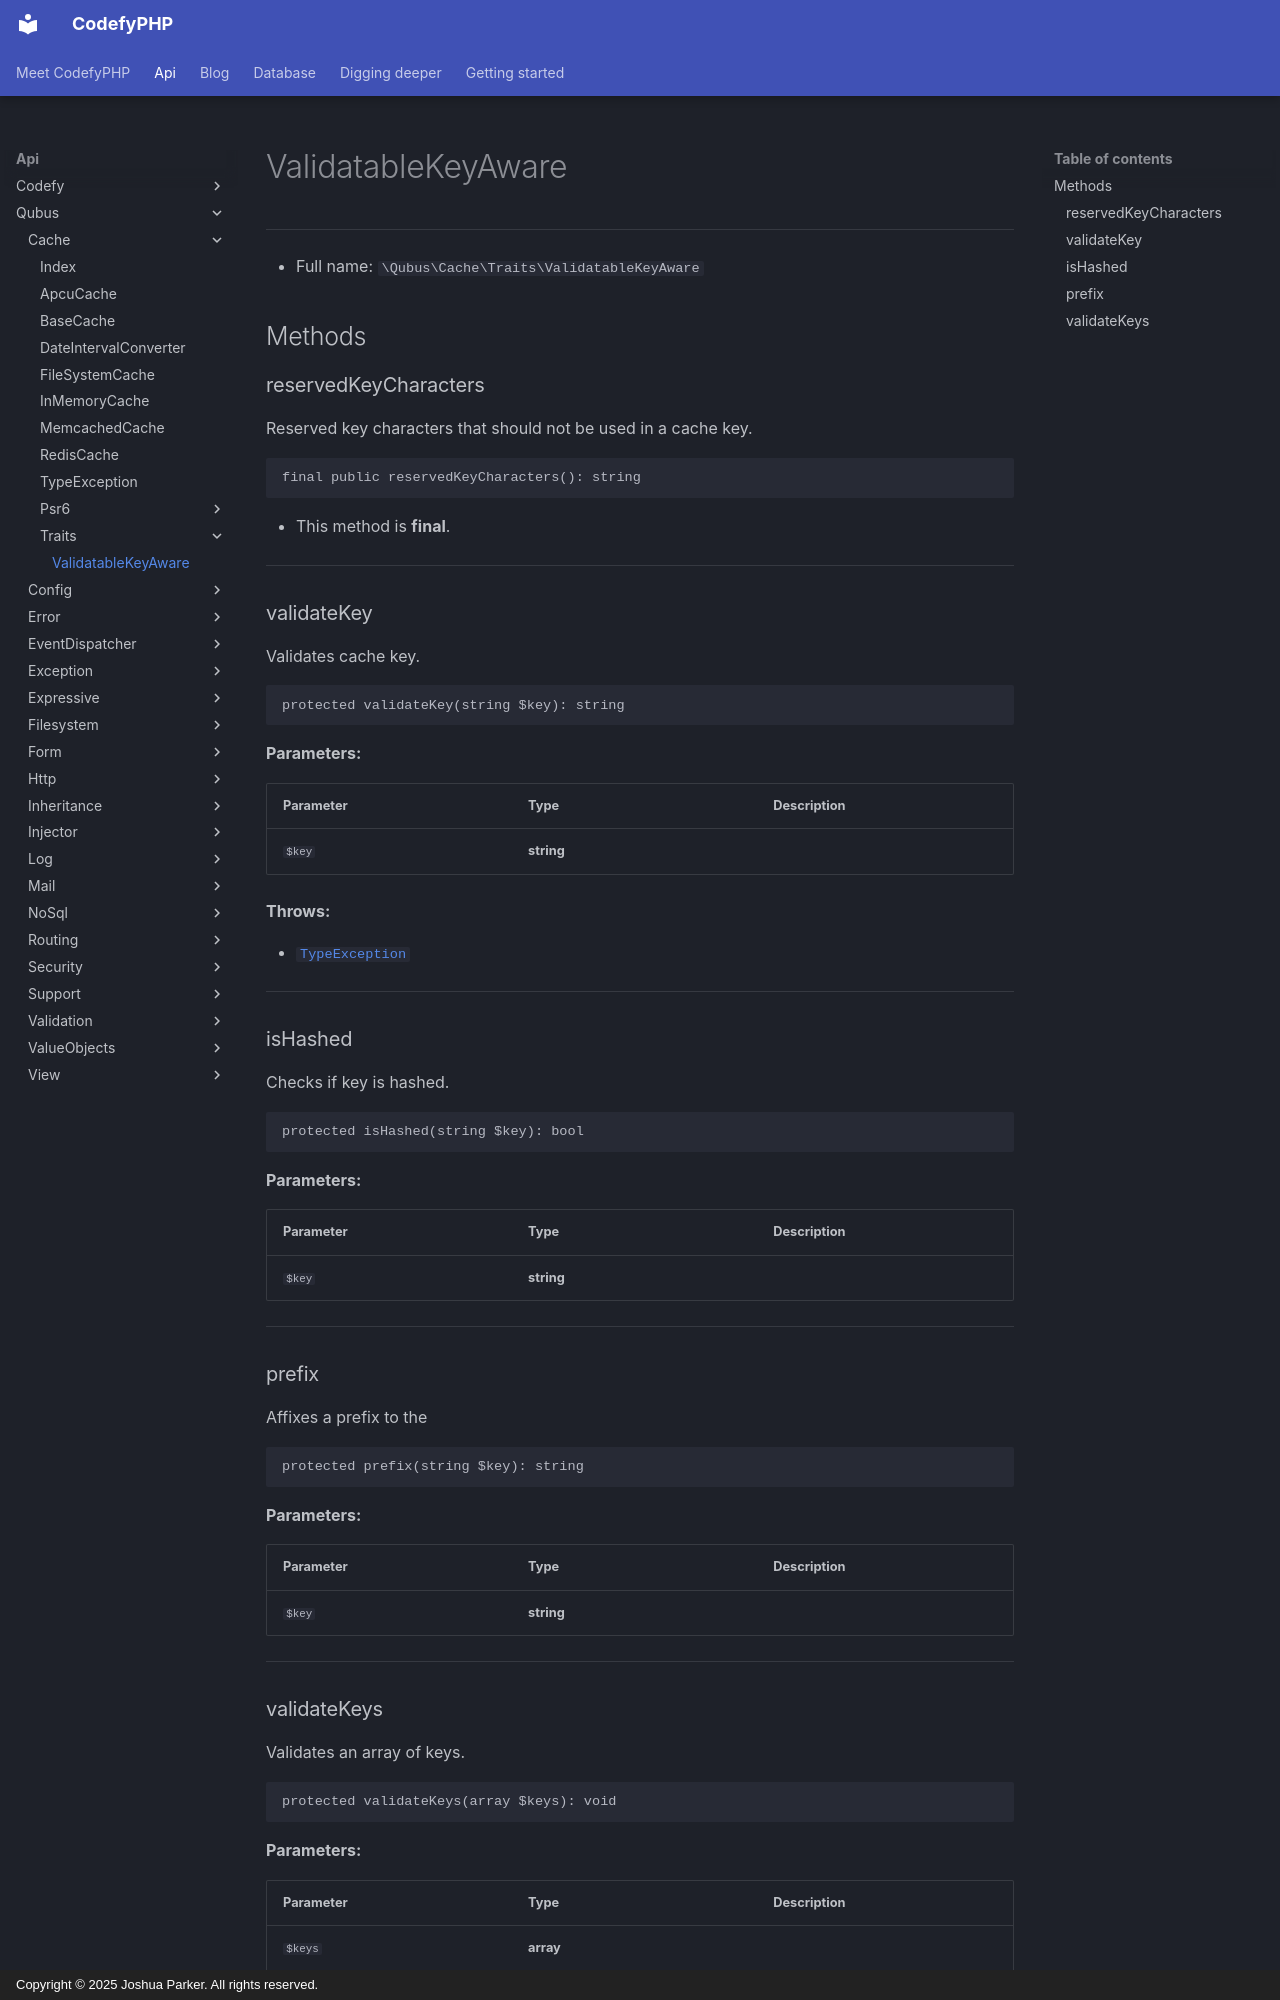

repository: codefyphp/docs · page: api/Qubus/Cache/Traits/ValidatableKeyAware/index.html · generator: mkdocs · copyright: Copyright © 2025 Joshua Parker. All rights reserved.

# ValidatableKeyAware

***

* Full name: `\Qubus\Cache\Traits\ValidatableKeyAware`

## Methods

### reservedKeyCharacters

Reserved key characters that should not be used in a cache key.

```php
final public reservedKeyCharacters(): string
```

* This method is **final**.
***
### validateKey

Validates cache key.

```php
protected validateKey(string $key): string
```

**Parameters:**

| Parameter | Type       | Description |
|-----------|------------|-------------|
| `$key`    | **string** |             |

**Throws:**

- [`TypeException`](../TypeException.md)

***
### isHashed

Checks if key is hashed.

```php
protected isHashed(string $key): bool
```

**Parameters:**

| Parameter | Type       | Description |
|-----------|------------|-------------|
| `$key`    | **string** |             |

***
### prefix

Affixes a prefix to the

```php
protected prefix(string $key): string
```

**Parameters:**

| Parameter | Type       | Description |
|-----------|------------|-------------|
| `$key`    | **string** |             |

***
